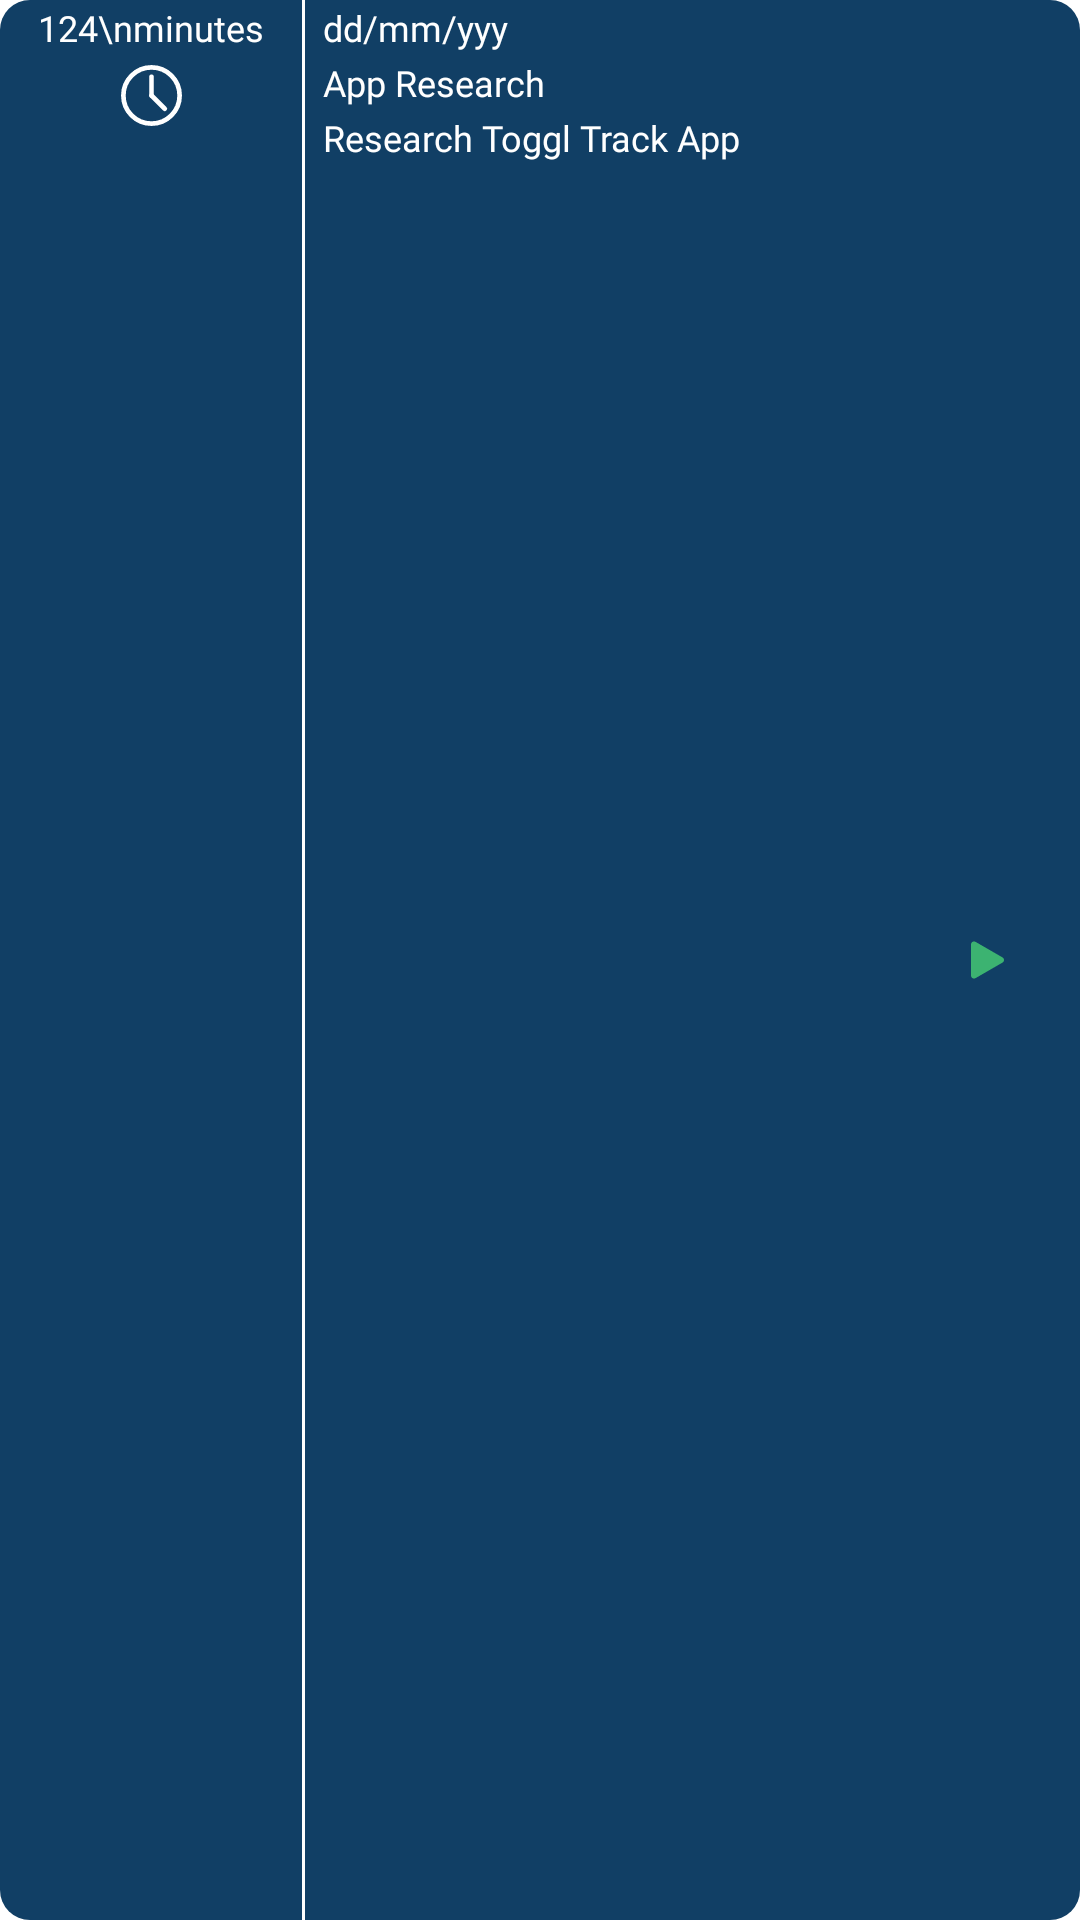

Reconstruct the res/layout file that produces this screen, plus the resources it refers to.
<!-- AndroidManifest.xml: application theme AppTheme -->
<!-- res/layout/activity_recent_view.xml -->
<LinearLayout xmlns:app="http://schemas.android.com/apk/res-auto"
    xmlns:tools="http://schemas.android.com/tools"
    android:layout_width="300dp"
    android:layout_height="75dp"
    android:id="@+id/main"
    xmlns:android="http://schemas.android.com/apk/res/android"
    android:background="@drawable/rounded_background"
    android:layout_gravity="center_horizontal"
    android:orientation="horizontal">

    
    <LinearLayout
        android:layout_width="wrap_content"
        android:layout_height="match_parent"
        android:orientation="vertical"
        android:layout_weight="0.5">

        
        <TextView
            android:id="@+id/recentActivityTaskDuration"
            android:layout_width="wrap_content"
            android:layout_height="wrap_content"
            android:text="124\nminutes"
            android:textColor="@color/white"
            android:fontFamily="@font/inter_extrabold"
            android:textSize="12sp"
            android:layout_gravity="center_horizontal"
            android:layout_marginTop="1dp"
            android:textAlignment="center"/>

        
        <ImageView
            android:layout_width="wrap_content"
            android:layout_height="25dp"
            android:src="@drawable/time_svgrepo_com"
            android:layout_gravity="center_horizontal"
            android:layout_margin="2dp"/>
    </LinearLayout>

    
    <View
        android:layout_width="1dp"
        android:layout_height="match_parent"
        android:background="@color/white" />

    
    <LinearLayout
        android:layout_width="wrap_content"
        android:layout_height="match_parent"
        android:orientation="vertical"
        android:layout_weight="1"
        android:paddingLeft="5dp">

        
        <TextView
            android:id="@+id/recentActivityTaskDate"
            android:layout_width="wrap_content"
            android:layout_height="wrap_content"
            android:text="dd/mm/yyy"
            android:textColor="@color/white"
            android:fontFamily="@font/inter"
            android:textSize="12sp"
            android:layout_margin="1dp"/>

        
        <TextView
            android:id="@+id/recentActivityTaskName"
            android:layout_width="wrap_content"
            android:layout_height="wrap_content"
            android:text="App Research"
            android:textColor="@color/white"
            android:fontFamily="@font/inter_extrabold"
            android:textSize="12sp"
            android:layout_margin="1dp"
            />

        
        <TextView
            android:id="@+id/recentActivityTaskDescription"
            android:layout_width="wrap_content"
            android:layout_height="wrap_content"
            android:text="Research Toggl Track App"
            android:textColor="@color/white"
            android:fontFamily="@font/inter"
            android:textSize="12sp"
            android:layout_margin="1dp"/>

    </LinearLayout>

    
    <LinearLayout
        android:layout_width="wrap_content"
        android:layout_height="match_parent"
        android:orientation="vertical"
        android:layout_weight="1"
        android:gravity="center_vertical">

        
        <ImageButton
            android:layout_width="wrap_content"
            android:layout_height="wrap_content"
            android:src="@drawable/play_button_shape"
            android:background="@null"
            android:layout_gravity="center_horizontal"/>
    </LinearLayout>
</LinearLayout>
<!-- resources referenced by this layout -->
<resources>
  <color name="white">#FFFFFFFF</color>
  <!-- drawable play_button_shape (drawable) -->
  <vector xmlns:android="http://schemas.android.com/apk/res/android"
      android:width="11dp"
      android:height="14dp"
      android:viewportWidth="11"
      android:viewportHeight="14">
    <path
        android:pathData="M10.5,6.134C11.167,6.519 11.167,7.481 10.5,7.866L1.5,13.062C0.833,13.447 -0,12.966 -0,12.196L-0,1.804C-0,1.034 0.833,0.553 1.5,0.938L10.5,6.134Z"
        android:fillColor="#3CB371"/>
  </vector>
  <!-- drawable rounded_background (drawable) -->
  <?xml version="1.0" encoding="utf-8"?>
  <shape xmlns:android="http://schemas.android.com/apk/res/android">
      <solid android:color="#113F65"/>
      <corners android:radius="10dp" />
  </shape>
  <!-- drawable time_svgrepo_com (drawable) -->
  <vector xmlns:android="http://schemas.android.com/apk/res/android"
      android:width="28dp"
      android:height="28dp"
      android:viewportWidth="24"
      android:viewportHeight="24">
    <path
        android:pathData="M12,21C16.971,21 21,16.971 21,12C21,7.029 16.971,3 12,3C7.029,3 3,7.029 3,12C3,16.971 7.029,21 12,21Z"
        android:strokeLineJoin="round"
        android:strokeWidth="1.5"
        android:fillColor="#00000000"
        android:strokeColor="#ffffff"
        android:strokeLineCap="round"/>
    <path
        android:pathData="M12,6V12"
        android:strokeLineJoin="round"
        android:strokeWidth="1.5"
        android:fillColor="#00000000"
        android:strokeColor="#ffffff"
        android:strokeLineCap="round"/>
    <path
        android:pathData="M16.24,16.24L12,12"
        android:strokeLineJoin="round"
        android:strokeWidth="1.5"
        android:fillColor="#00000000"
        android:strokeColor="#ffffff"
        android:strokeLineCap="round"/>
  </vector>
  <style name="AppTheme" parent="Theme.MaterialComponents.Light.NoActionBar">
          
          <item name="colorPrimary">@color/buttonColor</item>
          <item name="android:navigationBarColor">#011327</item>
          <item name="android:statusBarColor">#41A8FB</item>
  
          
          <item name="materialButtonStyle">@style/CustomButton</item>
  
      </style>
  <color name="buttonColor">#011327</color>
  <style name="CustomButton" parent="Widget.MaterialComponents.Button">
          <item name="backgroundTint">@null</item> 
          <item name="android:background">@null</item> 
      </style>
</resources>
